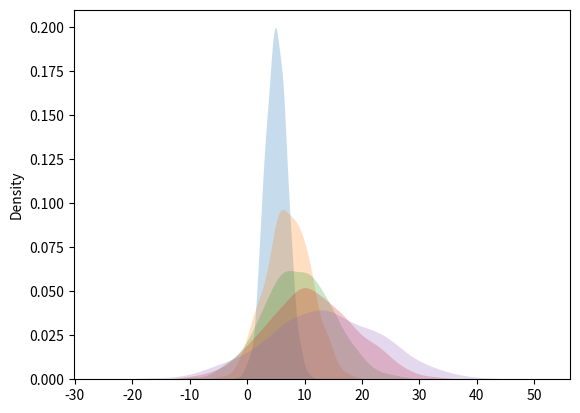
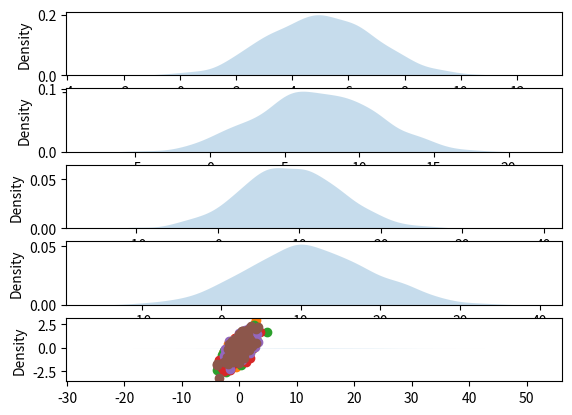

Here is the Python script that generated these plots, in order:
# import what you need for numerical arrays and pretty plots
import numpy as np
import seaborn as sns
import matplotlib.pyplot as plt

# create arrays for your means and SDs values
mu = np.arange(5,15,2)
sd = np.arange(2,12,2)

# create the distributions and store them 
# into a single numpy array 'dist'
n = 1000
dist = np.zeros([len(mu),n])
for i in np.arange(0,len(mu)) :
  dist[i,:] = mu[i] + sd[i]*np.random.randn(1,n);

# Plot the KDE plots of the distributions in a single figure
for i in np.arange(0,len(mu)) :
  sns.kdeplot(dist[i,:], 
              fill=True, 
              common_norm=False, 
              palette="crest",
              alpha=.25, 
              linewidth=0,);

# Plot the KDE plots of the distributions in multiple subplots
#
# hint: you might need to use zip() to return two counters as a tuple
#       zip(my_index_vals, my_axis_vals)
#       https://docs.python.org/3/library/functions.html#zip

fig, axs = plt.subplots(ncols=1, nrows=5)

for i, ax in zip(np.arange(0,len(mu)), axs.flat):
    sns.kdeplot(dist[i,:], 
              fill=True, 
              common_norm=False, 
              palette="crest",
              alpha=.25, 
              linewidth=0, 
              ax=ax);

# the plt.pause(0.05) might be of help 
import numpy as np
import matplotlib.pyplot as plt

counter = 0
while counter < 5 :
    y = np.random.randn(100,1)
    x = y+np.random.randn(100,1)
    plt.scatter(x, y)
    plt.show()    
    print("We are plotting because we are INSIDE the while loop.")
    plt.pause(0.05)
    counter = counter + 1
else:
    print("We are NOT plotting because we are OUTSIDE the while loop.")















